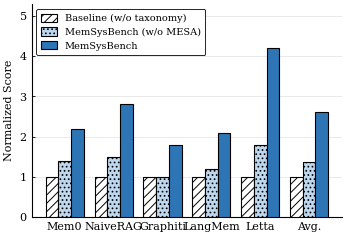

This figure's Python source: (Note: this script raises an exception after producing the figure.)
"""
Fig. 6 — Overall Performance grouped bar chart
STYLE: Reference right-side image — BLUE palette throughout
  Series 1: white fill + '////' diagonal hatch + blue edge
  Series 2: light blue fill + '....' dots hatch + blue edge
  Series 3: solid medium blue fill + blue edge
Font: 8pt, axes black, spines black
"""
import matplotlib
matplotlib.use("Agg")
import matplotlib.pyplot as plt
import numpy as np
from pathlib import Path

matplotlib.rcParams.update({
    "font.family": "serif",
    "font.serif": ["Times New Roman", "DejaVu Serif"],
    "font.size": 8.0,
    "axes.titlesize": 8.0,
    "axes.labelsize": 8.0,
    "xtick.labelsize": 8.0,
    "ytick.labelsize": 8.0,
    "legend.fontsize": 7.5,
    "text.color": "black",
    "axes.edgecolor": "black",
    "xtick.color": "black",
    "ytick.color": "black",
    "figure.dpi": 300,
    "savefig.dpi": 300,
    "savefig.bbox": "tight",
    "savefig.pad_inches": 0.04,
    "hatch.linewidth": 0.7,
    "axes.linewidth": 0.8,
})

FIGURES = Path("/Volumes/Elements SE/科研/icde agentmemory/paper/figures")

# Blue palette — matching right reference image exactly
BLUE_EDGE   = "#2E75B6"    # blue border for all bars
BLUE_LIGHT  = "#BDD7EE"    # light blue fill
BLUE_MED    = "#5BA3D0"    # medium blue solid
BLUE_DARK   = "#2E75B6"    # dark/solid blue

# 3 series — blue-family fills, BLACK edges (as required)
FILLS   = ["white",      BLUE_LIGHT,  BLUE_DARK ]
HATCHES = ["////",       "....",       ""         ]
LABELS  = ["Baseline (w/o taxonomy)", "MemSysBench (w/o MESA)", "MemSysBench"]

systems = ["Mem0", "NaiveRAG", "Graphiti", "LangMem", "Letta", "Avg."]
series1 = [1.0, 1.0, 1.0, 1.0, 1.0, 1.0]
series2 = [1.4, 1.5, 1.0, 1.2, 1.8, 1.38]
series3 = [2.2, 2.8, 1.8, 2.1, 4.2, 2.62]

x = np.arange(len(systems))
w = 0.26

fig, ax = plt.subplots(figsize=(3.5, 2.4))

for si, (vals, fc, hatch, lbl) in enumerate(zip(
        [series1, series2, series3], FILLS, HATCHES, LABELS)):
    ax.bar(x + (si-1)*w, vals, w, zorder=3,
           facecolor=fc, edgecolor="black",   # BLACK edges
           hatch=hatch, linewidth=0.8, label=lbl)

ax.set_ylabel("Normalized Score", color="black")
ax.set_ylim(0, 5.3)
ax.set_xticks(x)
ax.set_xticklabels(systems)

for spine in ax.spines.values():
    spine.set_color("black")
    spine.set_linewidth(0.8)
ax.spines["top"].set_visible(False)
ax.spines["right"].set_visible(False)

ax.tick_params(axis="both", colors="black", direction="in",
               length=2.5, width=0.6, labelcolor="black")
ax.yaxis.grid(True, alpha=0.3, linewidth=0.4, zorder=0, color="gray")
ax.set_axisbelow(True)

leg = ax.legend(loc="upper left", frameon=True, fontsize=7.0,
                framealpha=1.0, edgecolor="black", ncol=1,
                handlelength=1.6, handleheight=1.0,
                borderpad=0.5, labelspacing=0.4)
leg.get_frame().set_linewidth(0.6)

fig.tight_layout(pad=0.5)
for ext in ["pdf", "png"]:
    fig.savefig(FIGURES / f"fig6_overall.{ext}", bbox_inches="tight")
print("✅ fig6_overall saved")
plt.close()
